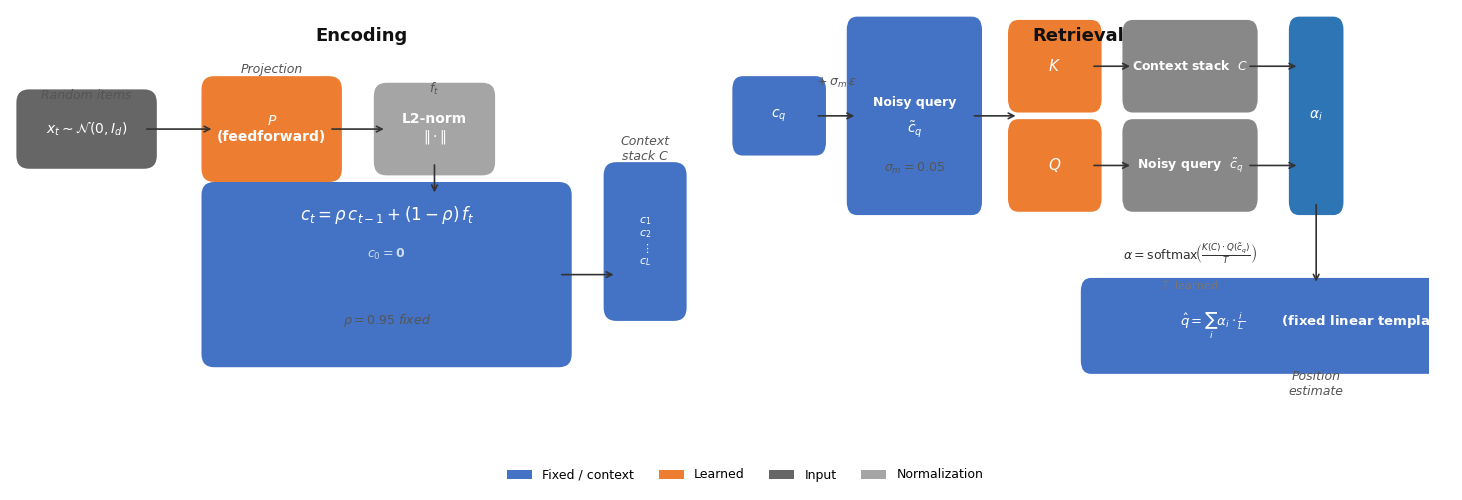

This figure's Python source: (Note: this script raises an exception after producing the figure.)
#!/usr/bin/env python3
"""Schematic diagram of the TCM temporal position model."""
import matplotlib; matplotlib.use('Agg')
import matplotlib.pyplot as plt
import matplotlib.patches as mpatches
from matplotlib.patches import FancyBboxPatch
import numpy as np

plt.rcParams.update({
    'font.family': 'sans-serif', 'font.sans-serif': ['Arial', 'DejaVu Sans'],
    'figure.facecolor': 'white',
})

fig, (ax_enc, ax_ret) = plt.subplots(1, 2, figsize=(15, 5))


def box(ax, xy, w, h, text, color='#4472C4', text_color='white', fs=10, bold=True):
    r = FancyBboxPatch(xy, w, h, boxstyle="round,pad=0.2", facecolor=color,
                       edgecolor='none', zorder=2)
    ax.add_patch(r)
    kw = dict(ha='center', va='center', fontsize=fs, zorder=3)
    if text_color:
        kw['color'] = text_color
    if bold:
        kw['fontweight'] = 'bold'
    ax.text(xy[0] + w / 2, xy[1] + h / 2, text, **kw)


def arrow(ax, x1, y1, x2, y2, lw=1.2):
    ax.annotate('', xy=(x2, y2), xytext=(x1, y1),
                arrowprops=dict(arrowstyle='->', color='#333333',
                                lw=lw, connectionstyle='arc3,rad=0'))


def label(ax, x, y, text, fs=9):
    ax.text(x, y, text, ha='center', va='center', fontsize=fs, color='#555555',
            style='italic')


def heading(ax, x, y, text):
    ax.text(x, y, text, ha='center', va='center', fontsize=13,
            fontweight='bold', color='#111111')


# ==================== ENCODING ====================
ax_enc.set_xlim(0, 11)
ax_enc.set_ylim(0, 6.5)
ax_enc.axis('off')
heading(ax_enc, 5.5, 6.1, 'Encoding')

# Items
box(ax_enc, (0.3, 4.3), 1.8, 0.8, '$x_t \\sim \\mathcal{N}(0, I_d)$', color='#666666')
label(ax_enc, 1.2, 5.2, 'Random items')
arrow(ax_enc, 2.1, 4.7, 3.2, 4.7)

# P
box(ax_enc, (3.2, 4.1), 1.8, 1.2, '$P$\n(feedforward)', color='#ED7D31')
label(ax_enc, 4.1, 5.6, 'Projection')
arrow(ax_enc, 5.0, 4.7, 5.9, 4.7)

# Normalize
box(ax_enc, (5.9, 4.2), 1.5, 1.0, 'L2-norm\n$\\|\\cdot\\|$', color='#A5A5A5')
label(ax_enc, 6.65, 5.3, '$f_t$')

# TCM recurrence
box(ax_enc, (3.2, 1.3), 5.4, 2.4, '', color='#4472C4', fs=0)
ax_enc.text(5.9, 3.4, '$c_t = \\rho\\,c_{t-1} + (1-\\rho)\\,f_t$',
            ha='center', va='center', fontsize=12, color='white',
            fontweight='bold', zorder=3, style='italic')
ax_enc.text(5.9, 2.8, '$c_0 = \\mathbf{0}$',
            ha='center', va='center', fontsize=9, color='#CCDDEE', zorder=3,
            style='italic')
label(ax_enc, 5.9, 1.8, '$\\rho = 0.95$ fixed')
arrow(ax_enc, 6.65, 4.2, 6.65, 3.7)

# Context stack
box(ax_enc, (9.5, 2.0), 0.9, 2.0, '$c_1$\n$c_2$\n$\\vdots$\n$c_L$',
    color='#4472C4', fs=8)
arrow(ax_enc, 8.6, 2.5, 9.5, 2.5)
label(ax_enc, 9.95, 4.4, 'Context\nstack C')

# ==================== RETRIEVAL ====================
ax_ret.set_xlim(0, 13.5)
ax_ret.set_ylim(0, 6.5)
ax_ret.axis('off')
heading(ax_ret, 6.75, 6.1, 'Retrieval')

# Query
box(ax_ret, (0.3, 4.5), 1.4, 0.8, '$c_q$', color='#4472C4')
arrow(ax_ret, 1.7, 4.9, 2.5, 4.9)
label(ax_ret, 2.1, 5.4, '$+ \\; \\sigma_m \\, \\varepsilon$')

# Noisy query
box(ax_ret, (2.5, 3.6), 2.2, 2.6, '', color='#4472C4', fs=0)
ax_ret.text(3.6, 5.1, 'Noisy query', ha='center', va='center',
            fontsize=9, color='white', fontweight='bold', zorder=3)
ax_ret.text(3.6, 4.7, '$\\tilde{c}_q$', ha='center', va='center',
            fontsize=10, color='white', zorder=3, style='italic')
label(ax_ret, 3.6, 4.1, '$\\sigma_m = 0.05$')
arrow(ax_ret, 4.7, 4.9, 5.6, 4.9)

# K, Q
box(ax_ret, (5.6, 5.15), 1.4, 1.0, '$K$', color='#ED7D31', fs=11)
box(ax_ret, (5.6, 3.65), 1.4, 1.0, '$Q$', color='#ED7D31', fs=11)

# Context inputs
arrow(ax_ret, 7.0, 5.65, 7.8, 5.65)
box(ax_ret, (7.8, 5.15), 2.2, 1.0, 'Context stack  $C$',
    color='#888888', fs=9, text_color='white')
arrow(ax_ret, 7.0, 4.15, 7.8, 4.15)
box(ax_ret, (7.8, 3.65), 2.2, 1.0, 'Noisy query  $\\tilde{c}_q$',
    color='#888888', fs=9, text_color='white')

# Attention scores
arrow(ax_ret, 10.0, 5.65, 11.0, 5.65)
arrow(ax_ret, 10.0, 4.15, 11.0, 4.15)
box(ax_ret, (11.0, 3.6), 0.65, 2.6, '', color='#2E75B6', fs=0)
ax_ret.text(11.325, 4.9, '$\\alpha_i$', ha='center', va='center',
            fontsize=10, color='white', fontweight='bold', zorder=3,
            style='italic')

# Softmax equation
ax_ret.text(8.9, 2.8, '$\\alpha = \\mathrm{softmax}\\!\\left(\\frac{K(C)\\cdot Q(\\tilde{c}_q)}{T}\\right)$',
            ha='center', va='center', fontsize=9, color='#333333',
            style='italic')
ax_ret.text(8.9, 2.35, '$T$  learned', ha='center', va='center',
            fontsize=8, color='#777777')

# Readout
arrow(ax_ret, 11.325, 3.6, 11.325, 2.35)
box(ax_ret, (7.0, 1.2), 8.65, 1.05,
    '$\\hat{q} = \\sum_i \\alpha_i \\cdot \\frac{i}{L}$        (fixed linear template)',
    color='#4472C4', fs=9.5)
label(ax_ret, 11.325, 0.85, 'Position\nestimate')

# Legend
legend_ax = fig.add_axes([0.15, 0.01, 0.7, 0.06])
legend_ax.axis('off')
legend_ax.legend(handles=[
    mpatches.Patch(facecolor='#4472C4', label='Fixed / context'),
    mpatches.Patch(facecolor='#ED7D31', label='Learned'),
    mpatches.Patch(facecolor='#666666', label='Input'),
    mpatches.Patch(facecolor='#A5A5A5', label='Normalization'),
], loc='center', ncol=4, fontsize=9, frameon=False)

fig.tight_layout(rect=[0, 0.08, 1, 1])
fig.savefig('figures/model_schematic.png', dpi=200, bbox_inches='tight')
fig.savefig('figures/model_schematic.pdf', bbox_inches='tight')
plt.close()
print('Saved: figures/model_schematic.png')
print('Saved: figures/model_schematic.pdf')
